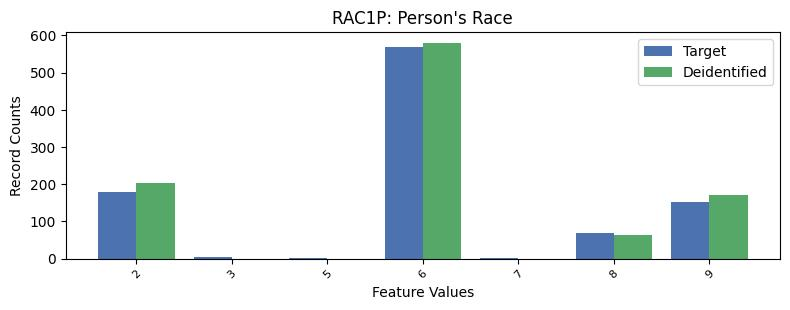

The file beside this chart, header and first rows:
, RAC1P, count_target, count_deidentified
0, 1, 6658, 6616
1, 6, 570, 580.0
2, 2, 180, 202.0
3, 9, 152, 172.0
4, 8, 68, 64.0
5, 3, 3, 0.0
6, 7, 2, 0.0
7, 5, 1, 0.0
